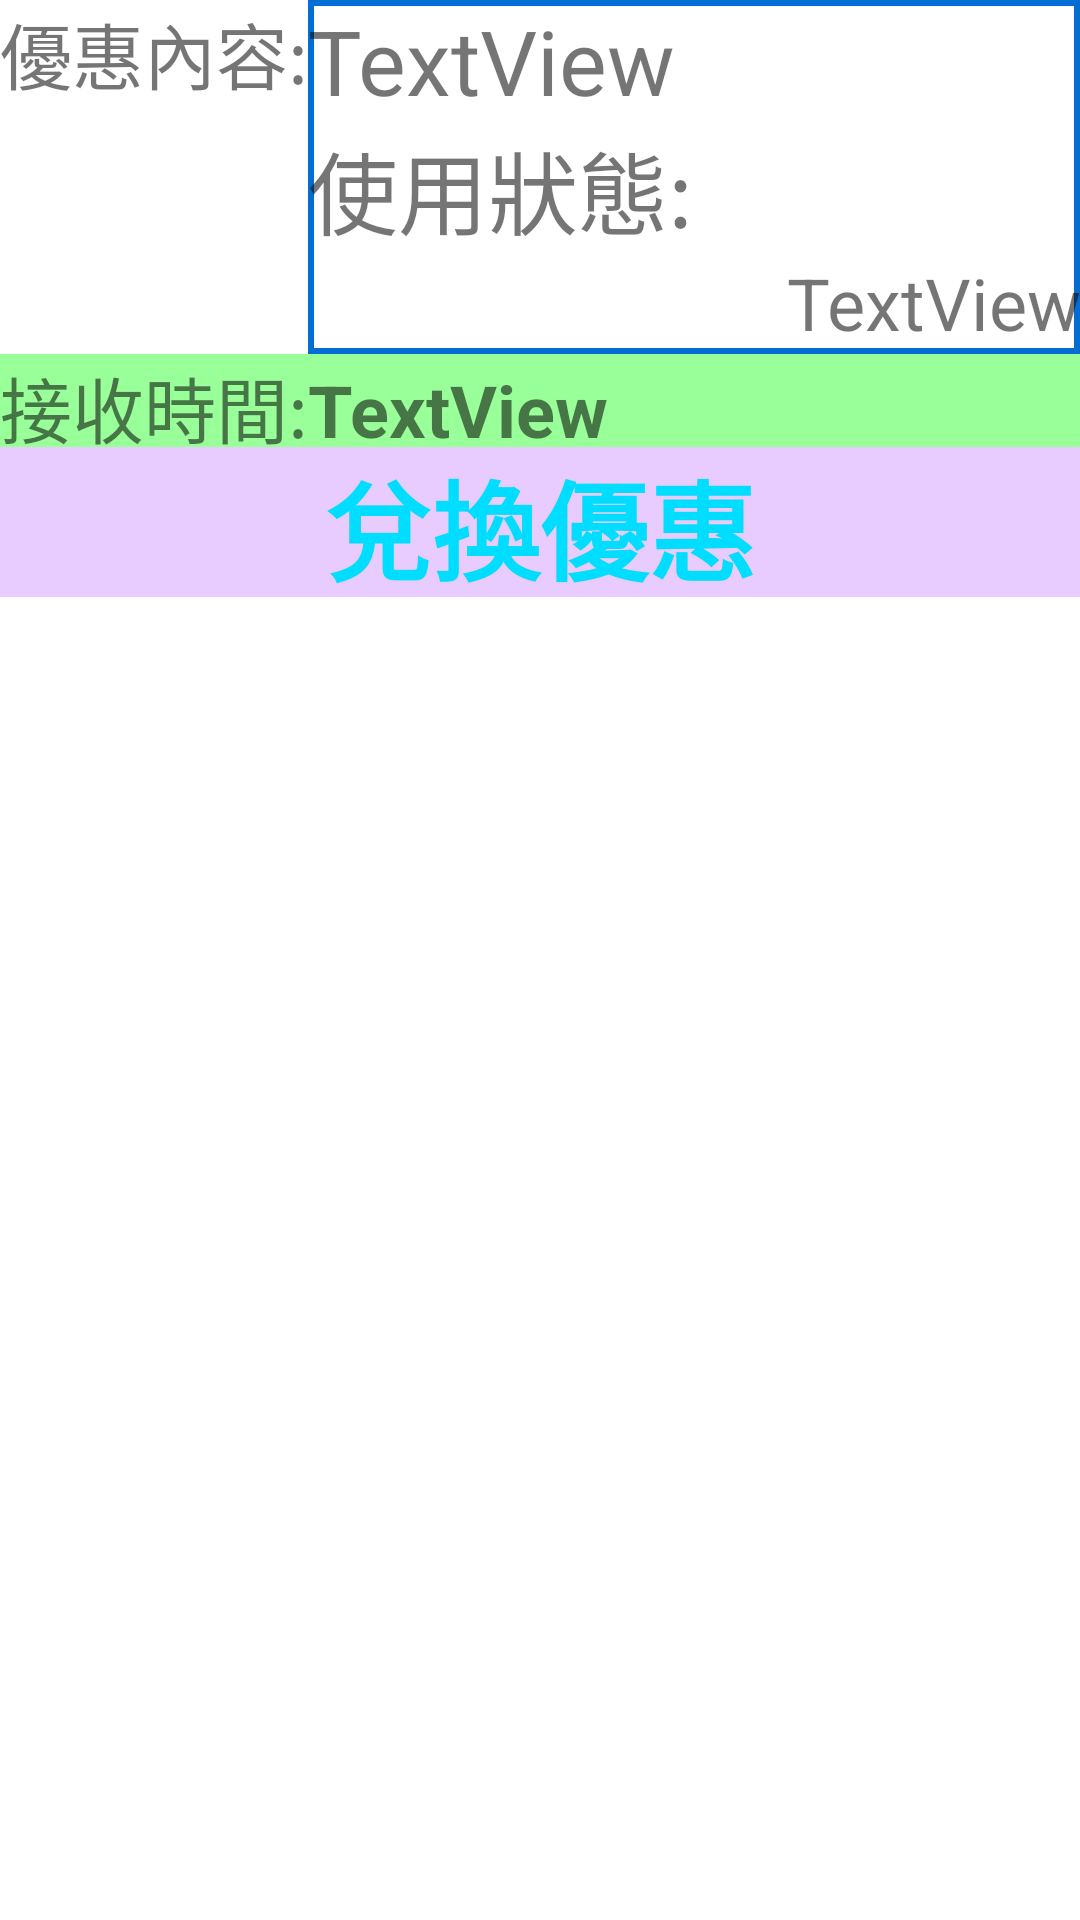

Reconstruct the res/layout file that produces this screen, plus the resources it refers to.
<!-- AndroidManifest.xml: application theme dindong -->
<!-- res/layout/pro_row_item.xml -->
<?xml version="1.0" encoding="utf-8"?>
<LinearLayout xmlns:android="http://schemas.android.com/apk/res/android"
    xmlns:app="http://schemas.android.com/apk/res-auto"
    xmlns:tools="http://schemas.android.com/tools"
    android:id="@+id/pro"
    android:layout_width="match_parent"
    android:layout_height="200dp"
    android:layout_marginTop="5dp"
    android:background="#fff"
    android:orientation="vertical"

    tools:layout_editor_absoluteY="5dp">

    <LinearLayout
        android:layout_width="match_parent"
        android:layout_height="118dp"
        android:orientation="horizontal">

        <TextView
            android:id="@+id/textView85"
            android:layout_width="wrap_content"
            android:layout_height="wrap_content"
            android:layout_weight="0"
            android:text="優惠內容:"
            android:textAlignment="center"
            android:textSize="24sp" />

        <LinearLayout
            android:layout_width="match_parent"
            android:layout_height="match_parent"
            android:layout_weight="0"
            android:background="@drawable/border"
            android:orientation="vertical">

            <TextView
                android:id="@+id/context"
                android:layout_width="match_parent"
                android:layout_height="41dp"
                android:layout_weight="0"
                android:text="TextView"
                android:textSize="30sp" />

            <TextView
                android:id="@+id/textView86"
                android:layout_width="match_parent"
                android:layout_height="wrap_content"
                android:layout_weight="0"
                android:text="使用狀態:"
                android:textSize="30sp" />

            <TextView
                android:id="@+id/status"
                android:layout_width="match_parent"
                android:layout_height="55dp"
                android:layout_weight="0"
                android:text="TextView"
                android:textAlignment="textEnd"
                android:textSize="24sp" />
        </LinearLayout>

    </LinearLayout>

    <LinearLayout
        android:layout_width="match_parent"
        android:layout_height="31dp"
        android:orientation="horizontal"
        android:background="#99FF99">

        <TextView
            android:id="@+id/textView64"
            android:layout_width="wrap_content"
            android:layout_height="match_parent"
            android:layout_weight="0"
            android:text="接收時間:"
            android:textSize="24sp" />

        <TextView
            android:id="@+id/dtime"
            android:layout_width="283dp"
            android:layout_height="wrap_content"
            android:layout_weight="0"
            android:text="TextView"
            android:textAlignment="viewStart"
            android:textSize="24sp"
            android:textStyle="bold" />

    </LinearLayout>

    <LinearLayout
        android:layout_width="match_parent"
        android:layout_height="50dp"
        android:orientation="vertical">

        <TextView
            android:id="@+id/textView11"
            android:layout_width="match_parent"
            android:layout_height="72dp"
            android:background="#E8CCFF"
            android:text="兌換優惠"
            android:textAlignment="center"
            android:textColor="@android:color/holo_blue_bright"
            android:textSize="36sp"
            android:textStyle="bold" />
    </LinearLayout>
</LinearLayout>
<!-- resources referenced by this layout -->
<resources>
  <!-- drawable border (drawable) -->
  <?xml version="1.0" encoding="utf-8"?>
  <shape xmlns:android="http://schemas.android.com/apk/res/android">
      <solid android:color="@android:color/white"/>
      <stroke
          android:width="2dp"
          android:color="#026dd2"/>
  </shape>
  <style name="dindong" parent="AppTheme">
          <item name="android:colorBackground">@color/background_material_light</item>
      </style>
  <style name="AppTheme" parent="Theme.AppCompat.Light.DarkActionBar">
          
          <item name="colorPrimary">@color/colorPrimary</item>
          <item name="colorPrimaryDark">@color/colorPrimaryDark</item>
          <item name="colorAccent">@color/colorAccent</item>
          <item name="android:colorBackground">@color/background_material_light</item>
      </style>
  <color name="background_material_light">#FFFF33</color>
  <color name="colorPrimary">#ffcc22</color>
  <color name="colorPrimaryDark">#ff8800</color>
  <color name="colorAccent">#ffbb00</color>
</resources>
